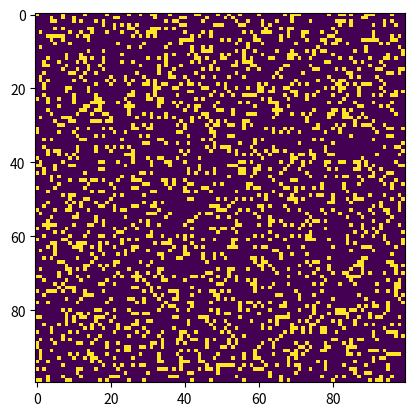

Reproduce this figure in Python.
#Conway's Game Of Life
#Author: Tyler Conley
import argparse
import numpy as np
import matplotlib.pyplot as plt
import matplotlib.animation as anim

#global animation
Fmin2 = 0
Fmin1 = 1

fig, ax = plt.subplots()
#img = ax.imshow(grid, interpolation='nearest')
time_text = ax.text(0.2, 0.95, '', transform=ax.transAxes)


# init function needed for animation to keep time somehow i think?
def init():
    global Fmin2, Fmin1
    Fmin2 = 0
    Fmin1 = 1
    time_text.set_text('')
    line.set_date([],[])
    return line, time_text


# animation function
def animate(i):
    global Fmin2, Fmin1
    Fn = Fmin1 + Fmin2
    Fmin2 = Fmin1
    Fmin1 = Fn
    time_text.set_text('i={:d}'.format(i))



        #values needed to create the grid
ON = 255
OFF = 0
vals = [ON, OFF]
#define function that returns a random grid of size scale*scale
def randgrid(scale):
    #returns a random grid of scale*scale values
    # not sure what p=[0.2, 0.8] is doing
    return np.random.choice(vals, scale*scale, p=[0.2, 0.8]).reshape(scale, scale)
#define function that adds a glider at (i, j)
def glider(i, j, grid):
    #array to hold glider shape
    glider = np.array([[0, 0, 255], [255, 0 , 255], [0, 255, 255]])
    #choose spot on grid to place the glider to start
    #sets the elements from that spot in grid to the values
    #of the elements in glider
    grid[i:i+3, j:j+3] = glider

#update frame
def updateframe(framenumber, img, grid, scale):
    #copy current grid to a holder variable
    #because this calculates line by line
    holderGrid = grid.copy()
    #loop through grids element by element
    for i in range(scale):
        for j in range(scale):
            #Compute 8-neighbor sum
            #wouldn't this array need to be 3D in order
            #to create a toridal surface?
            tot = int ((grid[i, (j-1)%scale] + grid[i, (j+1)%scale] +
                        grid[(i-1)%scale, j] + grid[(i+1)%scale, j] +
                        grid[(i-1)%scale, (j-1)%scale] + grid[(i-1)%scale, (j+1)%scale] +
                        grid[(i+1)%scale, (j-1)%scale] + grid[(i+1)%scale, (j+1)%scale])/255)

                    #APPLY CONWAY'S RULES
            #
            if grid[i, j] == ON:
                if (tot < 2) or (tot > 3):
                    newgrid[i, j] = OFF
            else:
                if tot == 3:
                    newgrid[i, j] = ON
    #copy grid into newgrid to hold
    img.set_data(newgrid)
    grid[:] = newgrid[:]
    return img
# main()
def main():
    #create argument parser variable
    parser = argparse.ArgumentParser(description="Conway's Game Of Life")
    #add arguments to the parser variable parser
  #destination arguments
    parser.add_argument('--grid-size', dest='scale', required=False)
    parser.add_argument('--mov-file', dest='movfile', required=False)
    parser.add_argument('--interval', dest='interval', required=False)
  #action arguments
    parser.add_argument('--glider', action='store_true', required=False)
    parser.add_argument('--learn', action='store_true', required=False)
  #parse the arguments and assign it to the args variable
    args = parser.parse_args()

    #if --help argument is thrown
    if args.learn:
        print('===========================================================================')
        print('Try typing Conwaymatplotanimation.py --grid-size 32 --interval 500 --glider')
        print('===========================================================================')
        quit()

    #the grid size can never be smaller that 8
    scale = 100
    if args.scale and int(args.scale) > 8:
        scale = int(args.scale)

        #set the animation update interval
    updateinterval = 50
    if args.interval:
        updateinterval = int(args.interval)
    #declare a blank grid
    grid = np.array([])
    #place the glider somewhere
    if args.glider:
        #clear grid
        grid = np.zeros(scale*scale).reshape(scale, scale)
        #insert glider into new fresh grid
        glider(1, 1, grid)
    else:
        #populate grid randomly
        grid = randgrid(scale)
    # this sets up matplotlib.animation or something
#    fig, ax = plt.subplots(figsize=(scale, scale))
    img = ax.imshow(grid, interpolation='nearest')
    animation = anim.FuncAnimation(fig, updateframe, init_func=init, fargs=(img, grid, scale),
                                   frames = 10, interval=updateinterval, save_count=50)


    # create output file
    if args.movfile:
        anim.save(args.movfile, fps=30, extra_args=['-vcodec', 'libx264'])
    # show plot ?? play iterations?
    plt.show()
#call main
if __name__ =='__main__':
    main()
